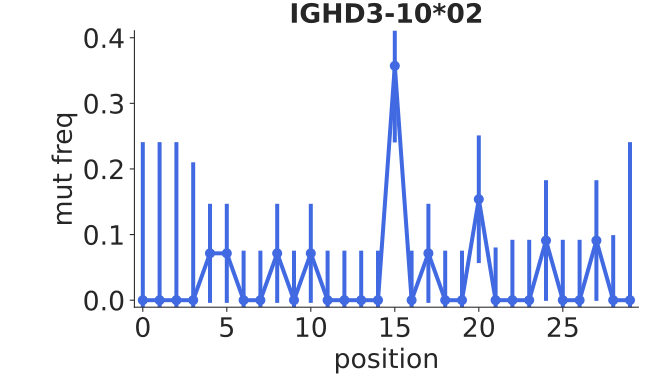

Source data for this figure (header and first rows):
bin_low_edge, contents, binlabel, error
-1.5, 0.0, , 0.0
-0.5, 0.0, , 0.2409
0.5, 0.0, , 0.2409
1.5, 0.0, , 0.2409
2.5, 0.0, , 0.2102
3.5, 0.07143, , 0.0755
4.5, 0.07143, , 0.0755
5.5, 0.0, , 0.0755
6.5, 0.0, , 0.0755
7.5, 0.07143, , 0.0755
8.5, 0.0, , 0.0755
9.5, 0.07143, , 0.0755
10.5, 0.0, , 0.0755
11.5, 0.0, , 0.0755
12.5, 0.0, , 0.0755
13.5, 0.0, , 0.0755
14.5, 0.3571, , 0.1168
15.5, 0.0, , 0.0755
16.5, 0.07143, , 0.0755
17.5, 0.0, , 0.0755
18.5, 0.0, , 0.0755
19.5, 0.1538, , 0.09732
20.5, 0.0, , 0.0803
21.5, 0.0, , 0.09199
22.5, 0.0, , 0.09199
23.5, 0.09091, , 0.09199
24.5, 0.0, , 0.09199
25.5, 0.0, , 0.09199
26.5, 0.09091, , 0.09199
27.5, 0.0, , 0.09918
28.5, 0.0, , 0.2409
29.5, 0.0, , 0.0
